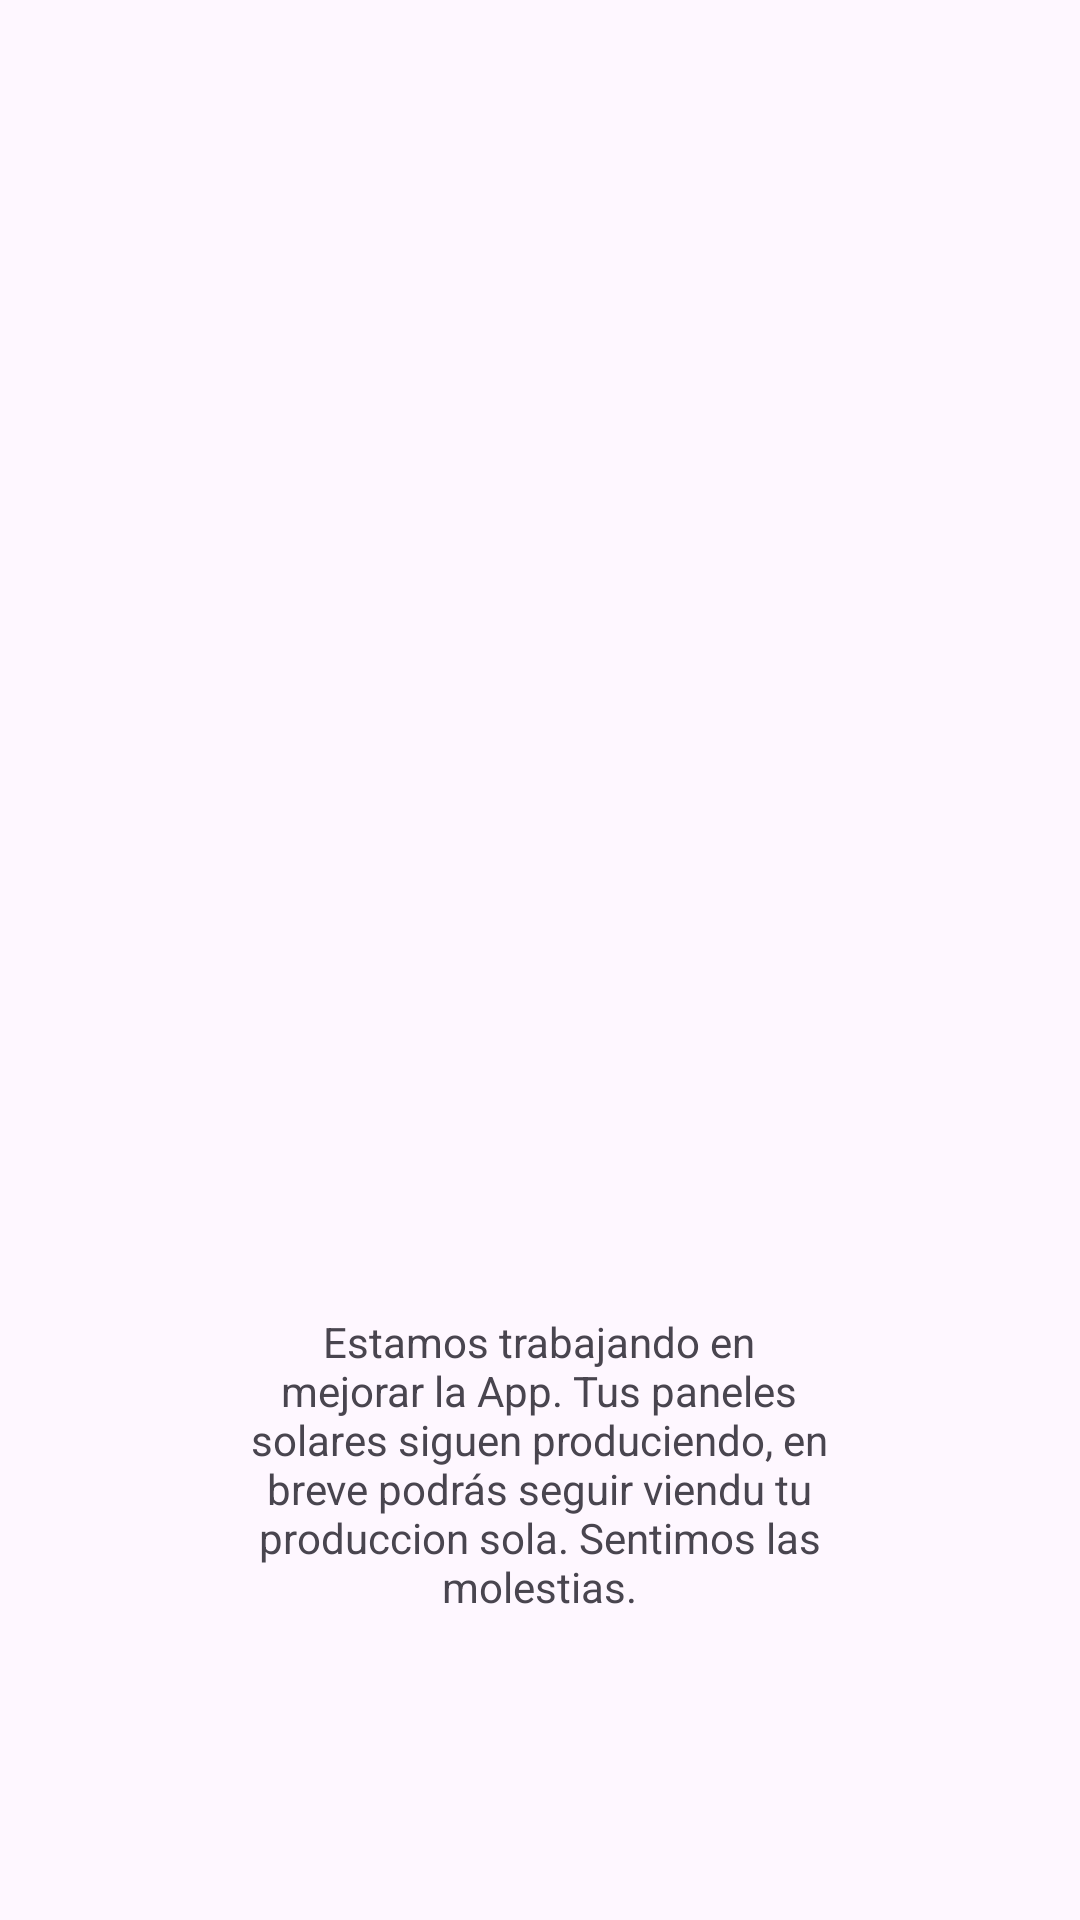

Produce the Android XML layout that renders to this screen, including the resource entries it uses.
<!-- AndroidManifest.xml: application theme Theme.ViewNext -->
<!-- res/layout/energia_fragment.xml -->
<?xml version="1.0" encoding="utf-8"?>
<androidx.constraintlayout.widget.ConstraintLayout xmlns:android="http://schemas.android.com/apk/res/android"
    xmlns:app="http://schemas.android.com/apk/res-auto"
    xmlns:tools="http://schemas.android.com/tools"
    android:layout_width="match_parent"
    android:layout_height="match_parent"
    android:orientation="horizontal"
    tools:context=".ui.Activity.Practicas.Practica1.ListaFacturas">

    
    <ImageView
        android:id="@+id/imageView"
        android:layout_width="399dp"
        android:layout_height="363dp"
        android:layout_marginStart="16dp"
        android:layout_marginTop="16dp"
        android:layout_marginEnd="16dp"
        android:src="@drawable/plan_gestiones"
        app:layout_constraintEnd_toEndOf="parent"
        app:layout_constraintStart_toStartOf="parent"
        app:layout_constraintTop_toTopOf="parent" />

    
    <TextView
        android:id="@+id/textView"
        android:layout_width="208dp"
        android:layout_height="164dp"
        android:layout_marginTop="16dp"
        android:gravity="center"
        android:text="Estamos trabajando en mejorar la App. Tus paneles solares siguen produciendo,
en breve podrás seguir viendu tu produccion sola. Sentimos las molestias."
        app:layout_constraintBottom_toBottomOf="parent"
        app:layout_constraintEnd_toEndOf="parent"
        app:layout_constraintHorizontal_bias="0.497"
        app:layout_constraintStart_toStartOf="parent"
        app:layout_constraintTop_toBottomOf="@id/imageView"
        app:layout_constraintVertical_bias="0.135" />

</androidx.constraintlayout.widget.ConstraintLayout>
<!-- resources referenced by this layout -->
<resources>
  <style name="Theme.ViewNext" parent="Base.Theme.ViewNext" />
  <style name="Base.Theme.ViewNext" parent="Theme.Material3.DayNight.NoActionBar">
         <item name="colorPrimary">@color/verdePistacho</item>
      </style>
  <color name="verdePistacho">#97AF3F</color>
</resources>
